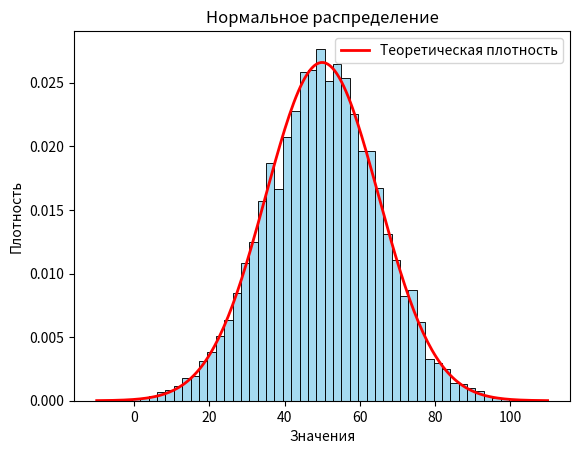

Source code (Python):
import numpy as np
import seaborn as sns
import matplotlib.pyplot as plt
from scipy.stats import norm
# параметры распределения
mu, sigma = 50, 15
data = np.random.normal(mu, sigma, 10000)
# визуализация гистограммы и теоретической плотности
sns.histplot(data, bins=50, stat="density", kde=False, color="skyblue")
x = np.linspace(mu - 4*sigma, mu + 4*sigma, 200)
plt.plot(x, norm.pdf(x, mu, sigma), 'r', linewidth=2, label="Теоретическая плотность")
plt.title("Нормальное распределение")
plt.xlabel("Значения")
plt.ylabel("Плотность")
plt.legend()
plt.show()
